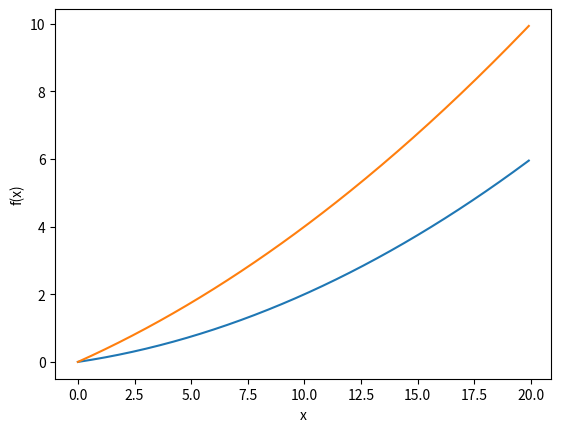

The matplotlib source for this figure:
import numpy as np
import matplotlib.pylab as plt

def numerical_diff(f, x):
    h = 1e-4
    return (f(x+h)-f(x-h))/(2*h)

def function(x):
    return 0.01*x**2 + 0.1*x

def tangent_line(f, x):
    d = numerical_diff(f, x)
    print(d)
    return lambda t: d*t + y

x = np.arange(0.0, 20.0, 0.1)
y = function(x)
plt.xlabel("x")
plt.ylabel("f(x)")

tf = tangent_line(function, 5)
y2 = tf(x)

plt.plot(x, y)
plt.plot(x, y2)
plt.show()
